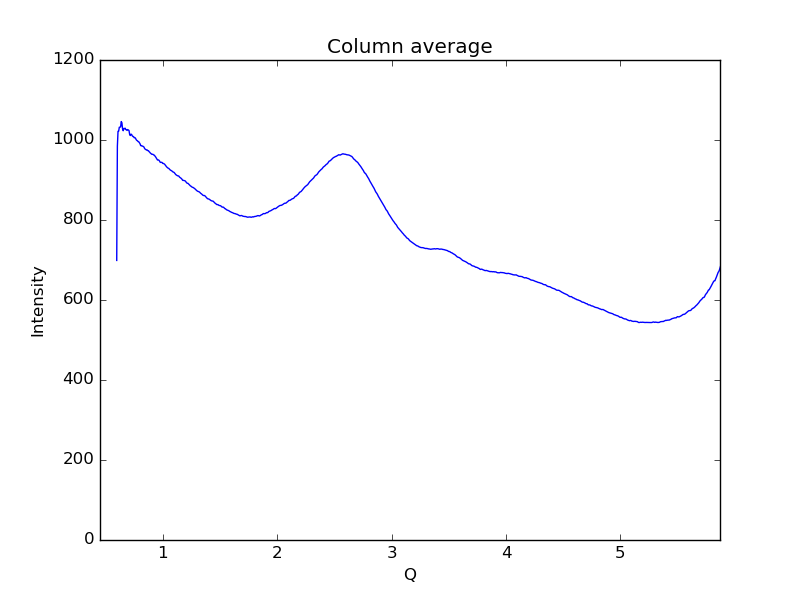

The file beside this chart, header and first rows:
0.59621693822088684, 698.939
0.6019, 984.4
0.6075, 1022
0.6132, 1022
0.6189, 1032
0.6245, 1032
0.6302, 1033
0.6358, 1046
0.6415, 1043
0.6472, 1028
0.6528, 1023
0.6585, 1029
0.6641, 1028
0.6698, 1030
0.6755, 1026
0.6811, 1025
0.6868, 1024
0.6924, 1026
0.6981, 1025
0.7038, 1024
0.7094, 1013
0.7151, 1011
0.7207, 1015
0.7264, 1014
0.7321, 1010
0.7377, 1009
0.7434, 1009
0.749, 1006
0.7547, 1006
0.7603, 1004
0.766, 1001
0.7717, 999
0.7773, 998.1
0.783, 996
0.7886, 995.7
0.7943, 993.2
0.8, 990.6
0.8056, 986
0.8113, 986.1
0.8169, 984.8
0.8226, 984.8
0.8283, 983.8
0.8339, 982.5
0.8396, 979
0.8452, 977
0.8509, 976.1
0.8566, 974.8
0.8622, 975.2
0.8679, 973.3
0.8735, 973.2
0.8792, 970.9
0.8849, 969.3
0.8905, 967.2
0.8962, 966
0.9018, 964.4
0.9075, 964.4
0.9132, 964.1
0.9188, 962.6
0.9245, 962.1
0.9301, 960.1
0.9358, 957.9
... 939 more rows
